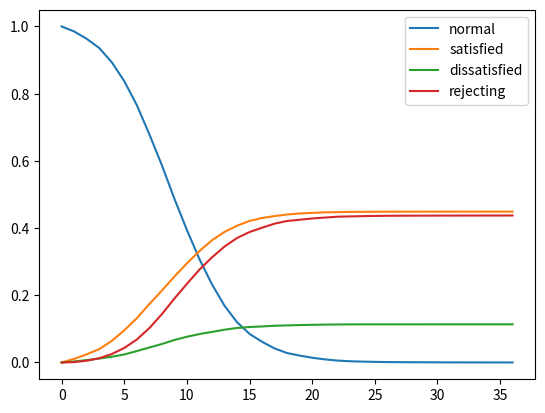

Write the Python code that produced this figure.
import numpy as np
import matplotlib.pyplot as plt
normal = [1, 0.9851, 0.9633, 0.936, 0.8937, 0.8373, 0.7662, 0.6794, 0.5874, 0.4875, 0.3944, 0.3077, 0.2327, 0.169, 0.1201, 0.0851, 0.0616, 0.0418, 0.0281, 0.0205, 0.0141, 0.0093, 0.0057, 0.0037, 0.0026, 0.0018, 0.0012, 0.0009, 0.0007, 0.0006, 0.0004, 0.0003, 0.0002, 0.0002, 0.0001, 0.0001, 0, ]
satisfied = [0, 0.0108, 0.0242, 0.0397, 0.0642, 0.0956, 0.1317, 0.1738, 0.214, 0.2555, 0.2951, 0.3314, 0.3637, 0.3885, 0.4069, 0.4212, 0.43, 0.4357, 0.4405, 0.4434, 0.4452, 0.4468, 0.4474, 0.4482, 0.4484, 0.4486, 0.4487, 0.4488, 0.4489, 0.4489, 0.4489, 0.4489, 0.4489, 0.4489, 0.4489, 0.4489, 0.4489, ]
dissatisfied = [0, 0.003, 0.0072, 0.0117, 0.017, 0.0239, 0.0339, 0.0446, 0.0549, 0.0669, 0.0765, 0.0846, 0.091, 0.0976, 0.1026, 0.1055, 0.1073, 0.1093, 0.1103, 0.1113, 0.1121, 0.1127, 0.1131, 0.1134, 0.1135, 0.1135, 0.1135, 0.1135, 0.1135, 0.1135, 0.1136, 0.1136, 0.1136, 0.1136, 0.1136, 0.1136, 0.1136, ]
rejecting = [0, 0.0011, 0.0053, 0.0126, 0.0251, 0.0432, 0.0682, 0.1022, 0.1437, 0.1901, 0.234, 0.2763, 0.3126, 0.3449, 0.3704, 0.3882, 0.4011, 0.4132, 0.4211, 0.4248, 0.4286, 0.4312, 0.4338, 0.4347, 0.4355, 0.4361, 0.4366, 0.4368, 0.4369, 0.437, 0.4371, 0.4372, 0.4373, 0.4373, 0.4374, 0.4374, 0.4375, ]
all = [normal, satisfied, dissatisfied, rejecting, ]
for list in all:
	plt.plot(np.array(list))
plt.legend(['normal', 'satisfied', 'dissatisfied', 'rejecting', ])
plt.show()
